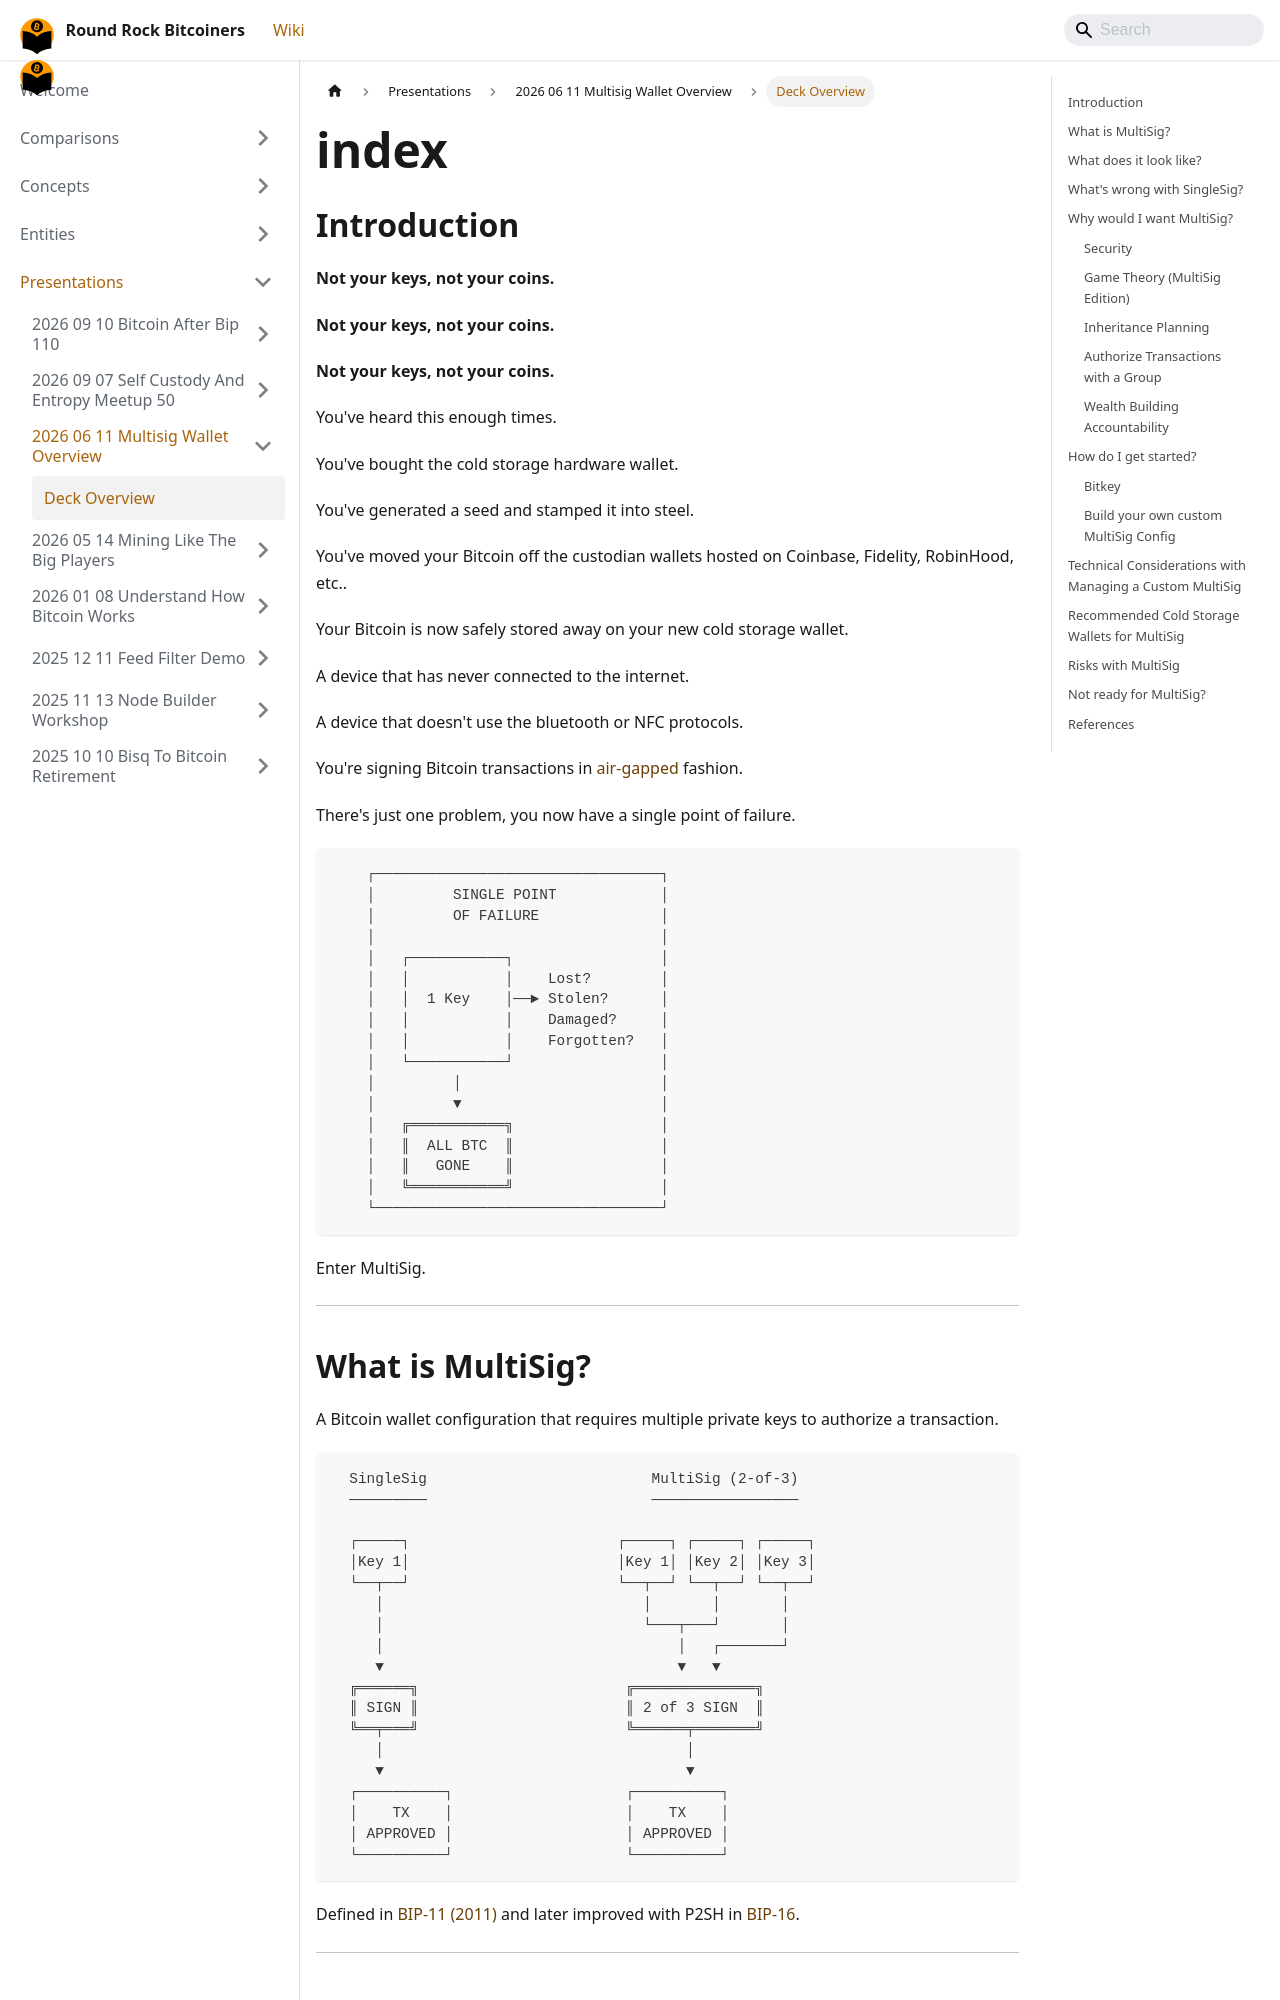

repository: jason-me/rrbtc-wiki · page: presentations/2026-06-11-multisig-wallet-overview/index.html · generator: docusaurus

## Introduction

**Not your keys, not your coins.**

**Not your keys, not your coins.**

**Not your keys, not your coins.**

You've heard this enough times.

You've bought the cold storage hardware wallet.

You've generated a seed and stamped it into steel.

You've moved your Bitcoin off the custodian wallets hosted on Coinbase, Fidelity, RobinHood, etc..

Your Bitcoin is now safely stored away on your new cold storage wallet.

A device that has never connected to the internet.

A device that doesn't use the bluetooth or NFC protocols.

You're signing Bitcoin transactions in [air-gapped]() fashion.

There's just one problem, you now have a single point of failure.

```
    ┌─────────────────────────────────┐
    │         SINGLE POINT            │
    │         OF FAILURE              │
    │                                 │
    │   ┌───────────┐                 │
    │   │           │    Lost?        │
    │   │  1 Key    │──► Stolen?      │
    │   │           │    Damaged?     │
    │   │           │    Forgotten?   │
    │   └───────────┘                 │
    │         │                       │
    │         ▼                       │
    │   ╔═══════════╗                 │
    │   ║  ALL BTC  ║                 │
    │   ║   GONE    ║                 │
    │   ╚═══════════╝                 │
    └─────────────────────────────────┘
```

Enter MultiSig.

---

## What is MultiSig?

A Bitcoin wallet configuration that requires multiple private keys to authorize a transaction.

```
  SingleSig                          MultiSig (2-of-3)
  ─────────                          ─────────────────

  ┌─────┐                        ┌─────┐ ┌─────┐ ┌─────┐
  │Key 1│                        │Key 1│ │Key 2│ │Key 3│
  └──┬──┘                        └──┬──┘ └──┬──┘ └──┬──┘
     │                              │       │       │
     │                              └───┬───┘       │
     │                                  │   ┌───────┘
     ▼                                  ▼   ▼
  ╔══════╗                        ╔══════════════╗
  ║ SIGN ║                        ║ 2 of 3 SIGN  ║
  ╚══╤═══╝                        ╚══════╤═══════╝
     │                                   │
     ▼                                   ▼
  ┌──────────┐                    ┌──────────┐
  │    TX    │                    │    TX    │
  │ APPROVED │                    │ APPROVED │
  └──────────┘                    └──────────┘
```

Defined in [BIP-11 (2011)](https://github.com/bitcoin/bips/blob/master/bip-0011.mediawiki) and later improved with P2SH in [BIP-16](https://github.com/bitcoin/bips/blob/master/bip-0016.mediawiki).

---
